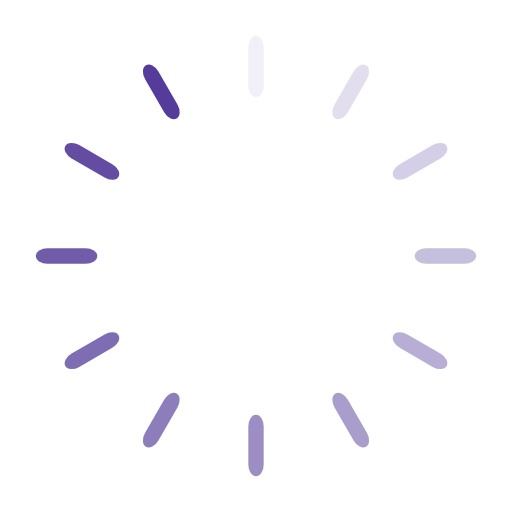
t = 0.00 s
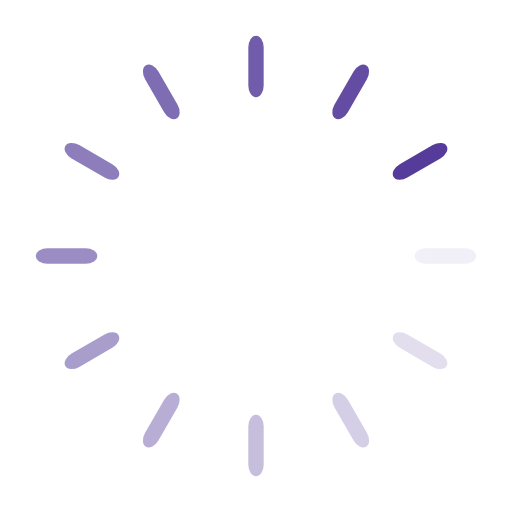
t = 0.25 s
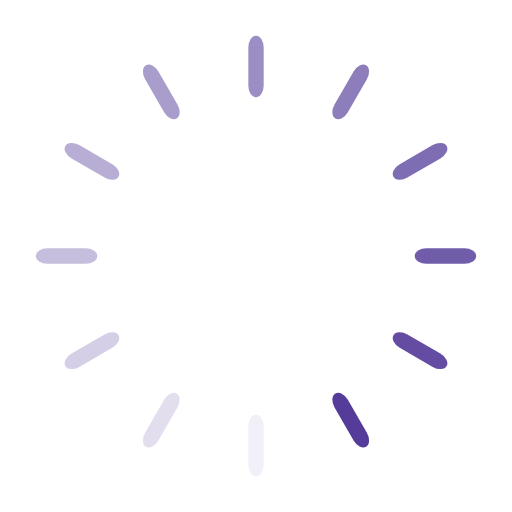
t = 0.50 s
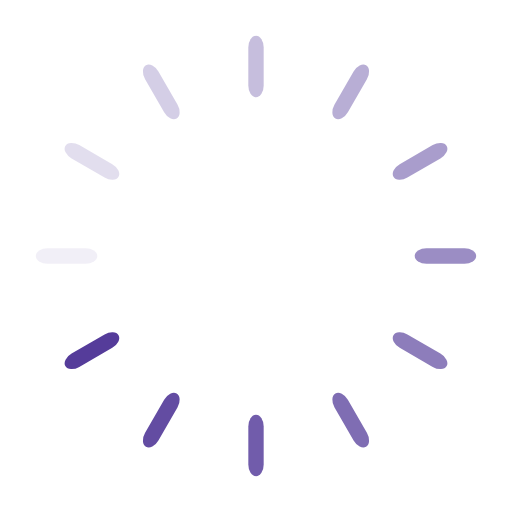
t = 0.75 s

The animated SVG that drew these frames (rendered in a browser with its animation timeline set to each time). Animation: 12 SMIL elements (animate=12); one cycle of 1.00 s, repeats indefinitely.

<?xml version="1.0" encoding="utf-8"?>
<svg xmlns="http://www.w3.org/2000/svg" xmlns:xlink="http://www.w3.org/1999/xlink" style="margin: auto; background: none; display: block; shape-rendering: auto;" width="200px" height="200px" viewBox="0 0 100 100" preserveAspectRatio="xMidYMid">
<g transform="rotate(0 50 50)">
  <rect x="48.5" y="7" rx="1.5" ry="2.2800000000000002" width="3" height="12" fill="#553c9a">
    <animate attributeName="opacity" values="1;0" keyTimes="0;1" dur="1s" begin="-0.9166666666666666s" repeatCount="indefinite"></animate>
  </rect>
</g><g transform="rotate(30 50 50)">
  <rect x="48.5" y="7" rx="1.5" ry="2.2800000000000002" width="3" height="12" fill="#553c9a">
    <animate attributeName="opacity" values="1;0" keyTimes="0;1" dur="1s" begin="-0.8333333333333334s" repeatCount="indefinite"></animate>
  </rect>
</g><g transform="rotate(60 50 50)">
  <rect x="48.5" y="7" rx="1.5" ry="2.2800000000000002" width="3" height="12" fill="#553c9a">
    <animate attributeName="opacity" values="1;0" keyTimes="0;1" dur="1s" begin="-0.75s" repeatCount="indefinite"></animate>
  </rect>
</g><g transform="rotate(90 50 50)">
  <rect x="48.5" y="7" rx="1.5" ry="2.2800000000000002" width="3" height="12" fill="#553c9a">
    <animate attributeName="opacity" values="1;0" keyTimes="0;1" dur="1s" begin="-0.6666666666666666s" repeatCount="indefinite"></animate>
  </rect>
</g><g transform="rotate(120 50 50)">
  <rect x="48.5" y="7" rx="1.5" ry="2.2800000000000002" width="3" height="12" fill="#553c9a">
    <animate attributeName="opacity" values="1;0" keyTimes="0;1" dur="1s" begin="-0.5833333333333334s" repeatCount="indefinite"></animate>
  </rect>
</g><g transform="rotate(150 50 50)">
  <rect x="48.5" y="7" rx="1.5" ry="2.2800000000000002" width="3" height="12" fill="#553c9a">
    <animate attributeName="opacity" values="1;0" keyTimes="0;1" dur="1s" begin="-0.5s" repeatCount="indefinite"></animate>
  </rect>
</g><g transform="rotate(180 50 50)">
  <rect x="48.5" y="7" rx="1.5" ry="2.2800000000000002" width="3" height="12" fill="#553c9a">
    <animate attributeName="opacity" values="1;0" keyTimes="0;1" dur="1s" begin="-0.4166666666666667s" repeatCount="indefinite"></animate>
  </rect>
</g><g transform="rotate(210 50 50)">
  <rect x="48.5" y="7" rx="1.5" ry="2.2800000000000002" width="3" height="12" fill="#553c9a">
    <animate attributeName="opacity" values="1;0" keyTimes="0;1" dur="1s" begin="-0.3333333333333333s" repeatCount="indefinite"></animate>
  </rect>
</g><g transform="rotate(240 50 50)">
  <rect x="48.5" y="7" rx="1.5" ry="2.2800000000000002" width="3" height="12" fill="#553c9a">
    <animate attributeName="opacity" values="1;0" keyTimes="0;1" dur="1s" begin="-0.25s" repeatCount="indefinite"></animate>
  </rect>
</g><g transform="rotate(270 50 50)">
  <rect x="48.5" y="7" rx="1.5" ry="2.2800000000000002" width="3" height="12" fill="#553c9a">
    <animate attributeName="opacity" values="1;0" keyTimes="0;1" dur="1s" begin="-0.16666666666666666s" repeatCount="indefinite"></animate>
  </rect>
</g><g transform="rotate(300 50 50)">
  <rect x="48.5" y="7" rx="1.5" ry="2.2800000000000002" width="3" height="12" fill="#553c9a">
    <animate attributeName="opacity" values="1;0" keyTimes="0;1" dur="1s" begin="-0.08333333333333333s" repeatCount="indefinite"></animate>
  </rect>
</g><g transform="rotate(330 50 50)">
  <rect x="48.5" y="7" rx="1.5" ry="2.2800000000000002" width="3" height="12" fill="#553c9a">
    <animate attributeName="opacity" values="1;0" keyTimes="0;1" dur="1s" begin="0s" repeatCount="indefinite"></animate>
  </rect>
</g>
<!-- [ldio] generated by https://loading.io/ --></svg>
